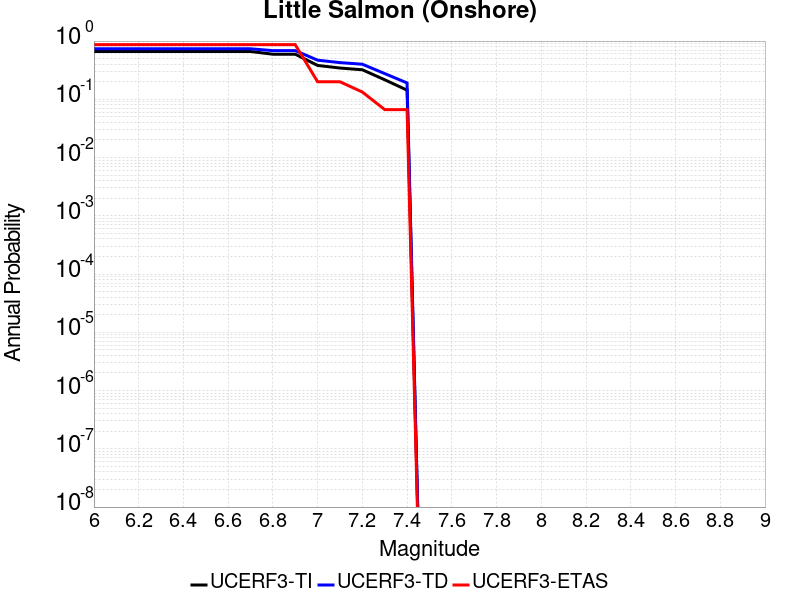

Data behind this chart, as committed beside it:
Magnitude, UCERF3-TI Prob, UCERF3-TD Prob, UCERF3-ETAS Prob
6.0, 0.6621, 0.7368, 0.8667
6.1, 0.6621, 0.7368, 0.8667
6.2, 0.6621, 0.7368, 0.8667
6.3, 0.6621, 0.7368, 0.8667
6.4, 0.6621, 0.7368, 0.8667
6.5, 0.6621, 0.7368, 0.8667
6.6, 0.6621, 0.7368, 0.8667
6.7, 0.6621, 0.7368, 0.8667
6.8, 0.5946, 0.6852, 0.8667
6.9, 0.5946, 0.6852, 0.8667
7.0, 0.3814, 0.4698, 0.2
7.1, 0.3444, 0.4265, 0.2
7.2, 0.3215, 0.4004, 0.1333
7.3, 0.2167, 0.2767, 0.06667
7.4, 0.1436, 0.191, 0.06667
